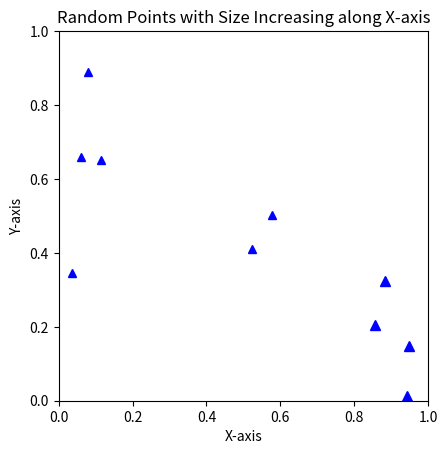

Recreate this plot in Python.
import matplotlib.pyplot as plt
import numpy as np

# Number of random points to plot
num_points = 10

# Create figure and axis
fig, ax = plt.subplots()

# Plot random points with triangles of increasing size
x_points = np.random.rand(num_points)
y_points = np.random.rand(num_points)

# Set aspect ratio to 'equal' to make sure the triangles are drawn correctly
ax.set_aspect('equal', adjustable='box')

# Set limits of the axes to keep the size the same
ax.set_xlim(0, 1)
ax.set_ylim(0, 1)

# Plot each point individually with its corresponding size
for x, y in zip(x_points, y_points):
    markersize = 5 + 2.5 * x
    ax.plot(x, y, marker='^', linestyle=' ', color='b', markersize=markersize)

# Set labels and title
ax.set_xlabel('X-axis')
ax.set_ylabel('Y-axis')
ax.set_title('Random Points with Size Increasing along X-axis')

# Show the plot
plt.show()
